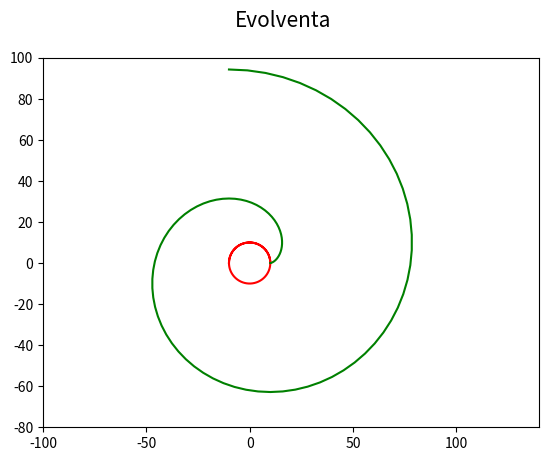

Reproduce this figure in Python.
"""Evolventa."""

#
# Použito v článku:
#
# Křivky v přírodě i v počítačové grafice – svět spirál (dokončení)
# https://www.root.cz/clanky/krivky-v-prirode-i-v-pocitacove-grafice-svet-spiral-dokonceni/
#
# Součást seriálu:
#
# Křivky nejen v počítačové grafice
# https://www.root.cz/serialy/krivky-nejen-v-pocitacove-grafice/
#

import numpy as np
import matplotlib.pyplot as plt

# nezávislý parametr t
t = np.linspace(0.00, 3 * np.pi, 100)

# koeficient evolventy
r = 10

# funkce kružnice
xc = r * np.cos(t)
yc = r * np.sin(t)

# funkce evolventy
xe = r * (np.cos(t) + t * np.sin(t))
ye = r * (np.sin(t) - t * np.cos(t))

# rozměry grafu při uložení: 640x480 pixelů
fig, ax = plt.subplots(1, figsize=(6.4, 4.8))

# titulek grafu
fig.suptitle("Evolventa", fontsize=15)

# určení rozsahů na obou souřadných osách
ax.set_xlim(-100, 140)
ax.set_ylim(-80, 100)

# vrcholy na kružnici
ax.plot(xc, yc, "r-")

# vrcholy na křivce pospojované úsečkami
ax.plot(xe, ye, "g-")

# uložení grafu do rastrového obrázku
plt.savefig("involute2.png")

# zobrazení grafu
plt.show()
